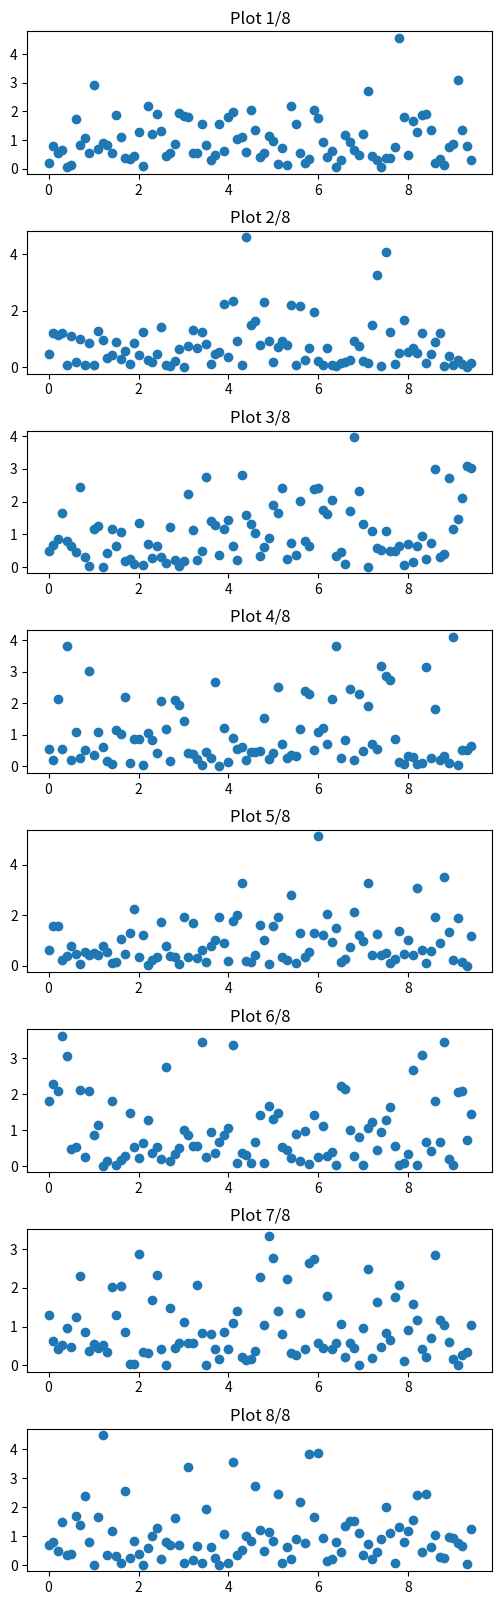

Python code for this plot: (Note: this script raises an exception after producing the figure.)
import numpy as np
import matplotlib.pyplot as plt


x = np.arange(0, 3 * np.pi, 0.1)

# set up figure and subplots
plt.figure(figsize=(6, 20))
plt.subplot(8, 1, 1)

# plot random data
for p in range(1,8+1):
  y = np.random.exponential(size=len(x))
  plt.subplot(8, 1, p)
  plt.scatter(x, y)
  plt.title('Plot %d/8' % p)

# adjust spacing between subplots
plt.subplots_adjust(hspace = 0.4)

# show the figure.
plt.show()

!apt-get update
!apt-get install texlive texlive-xetex texlive-latex-extra pandoc
!pip install pypandoc

from google.colab import drive
drive.mount('/content/drive')

!jupyter nbconvert --output-dir='/content' --to latex  '/content/drive/My Drive/Colab Notebooks/Untitled.ipynb'

!xelatex --interaction=nonstopmode 'Untitled.tex'